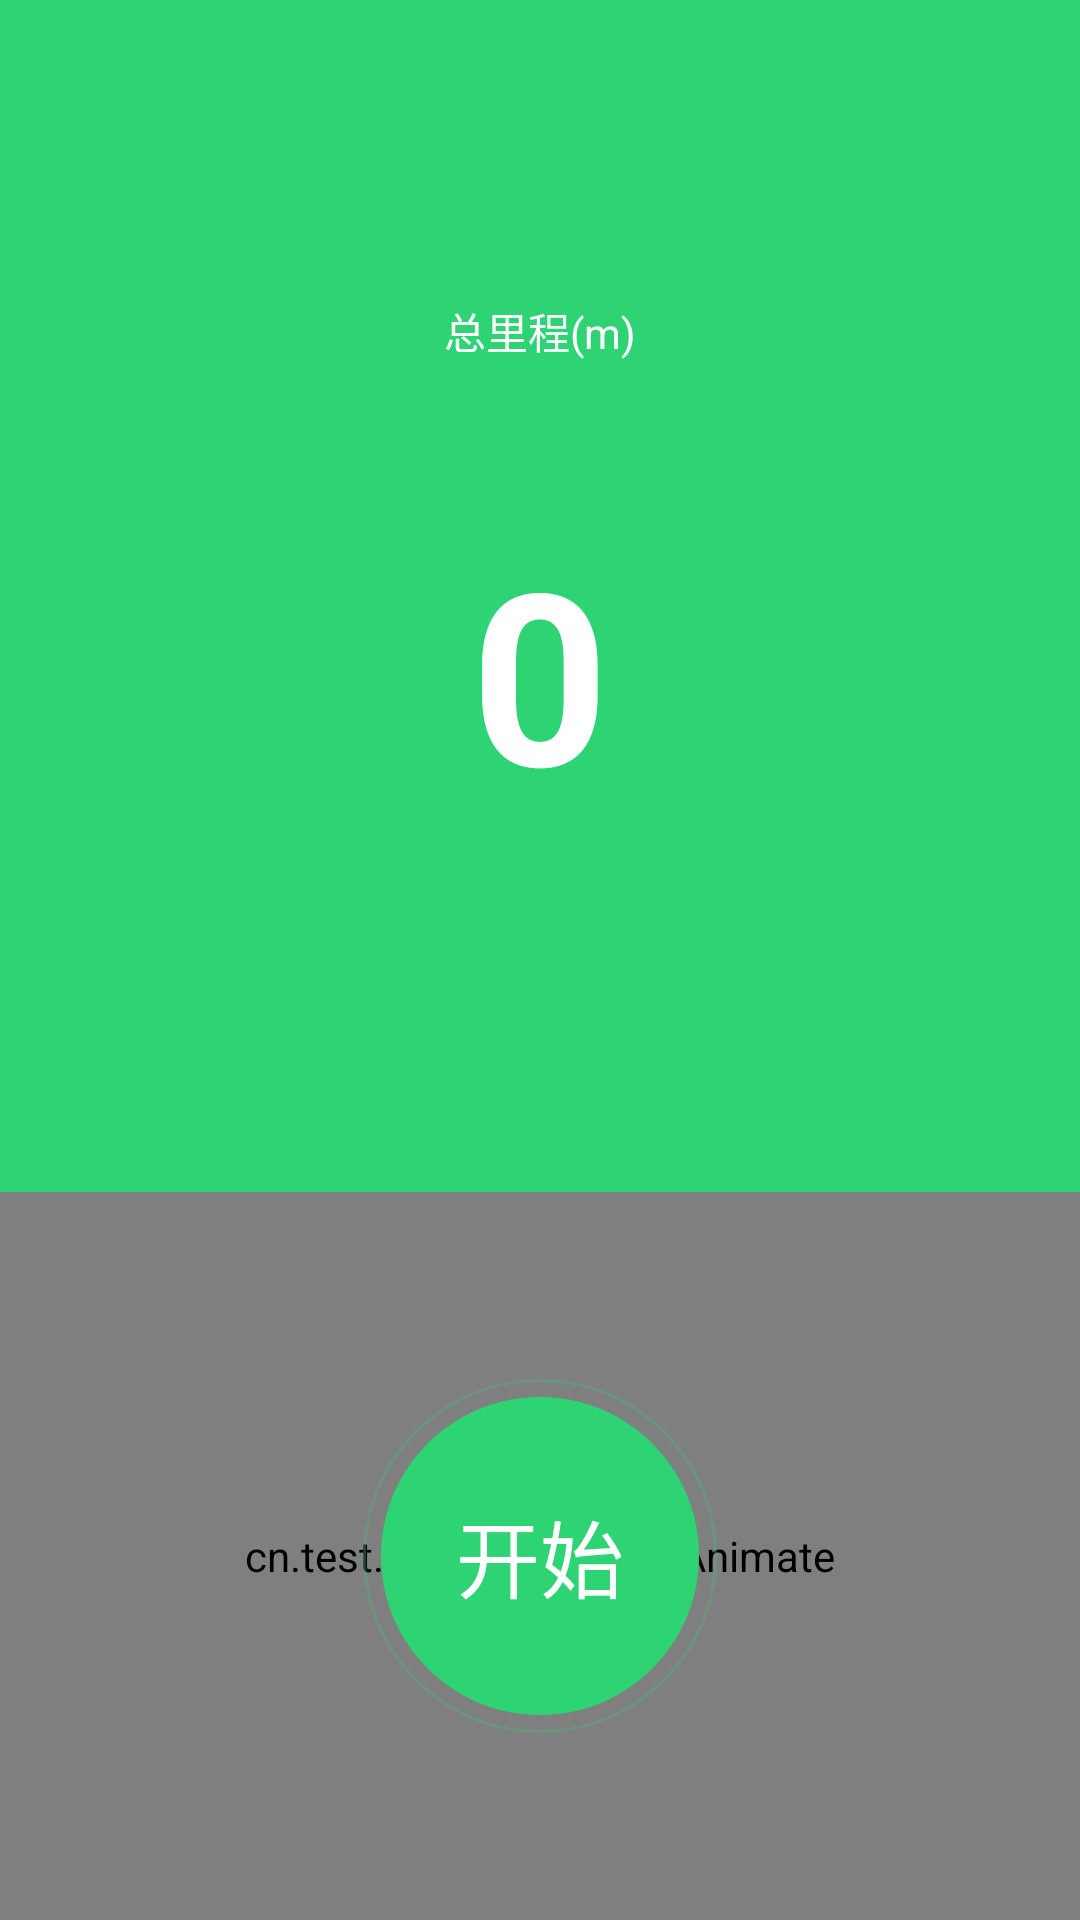

Layout XML and referenced resources for this Android screen:
<!-- AndroidManifest.xml: application theme AppTheme -->
<!-- res/layout/f_sport_yundong.xml -->
<?xml version="1.0" encoding="utf-8"?>
<RelativeLayout xmlns:android="http://schemas.android.com/apk/res/android"
    android:layout_width="match_parent"
    android:layout_height="match_parent"
    android:background="@color/sport_bg">

    <TextView
        android:id="@+id/zlc"
        android:layout_width="wrap_content"

        android:layout_height="wrap_content"
        android:layout_centerHorizontal="true"
        android:layout_marginTop="100dp"
        android:text="总里程(m)"
        android:textColor="#fff" />

    <TextView
        android:id="@+id/zlc_num"
        android:layout_width="wrap_content"
        android:layout_height="wrap_content"

        android:layout_below="@id/zlc"
        android:layout_centerHorizontal="true"
        android:layout_marginTop="50dp"
        android:text="0"
        android:textColor="#fff"
        android:textSize="80sp"
        android:textStyle="bold" />


    <FrameLayout

        android:layout_width="match_parent"
        android:layout_height="match_parent"
        android:layout_below="@id/zlc_num"
        android:layout_marginTop="120dp">


        <cn.test.gudong.view.BgAnimate
            android:layout_width="match_parent"
            android:layout_height="match_parent" />

        <Button
            android:id="@+id/begin"
            android:layout_width="wrap_content"
            android:layout_height="wrap_content"
            android:layout_gravity="center"
            android:background="@drawable/btn_start"
            android:text="开始"
            android:textColor="#fff"
            android:textSize="28sp" />


    </FrameLayout>

</RelativeLayout>
<!-- resources referenced by this layout -->
<resources>
  <color name="sport_bg">#2ED373</color>
  <!-- drawable btn_start (drawable) -->
  <?xml version="1.0" encoding="utf-8"?>
  <selector xmlns:android="http://schemas.android.com/apk/res/android">
      <item android:state_pressed="true" android:drawable="@drawable/btn_start_pressed"/>
      <item android:drawable="@drawable/btn_start_normal"/>
  
  </selector>
  <style name="AppTheme" parent="Theme.AppCompat.Light.NoActionBar">
          
          <item name="colorPrimary">@color/colorPrimary</item>
          <item name="colorPrimaryDark">@color/colorPrimaryDark</item>
         
          <item name="colorAccent">@color/sport_bg</item>
      </style>
  <!-- drawable btn_start_pressed: png bitmap (drawable-hdpi-v4, 7107 bytes) -->
  <!-- drawable btn_start_normal: png bitmap (drawable-hdpi-v4, 7217 bytes) -->
  <color name="colorPrimary">#3F51B5</color>
  <color name="colorPrimaryDark">#303F9F</color>
</resources>
